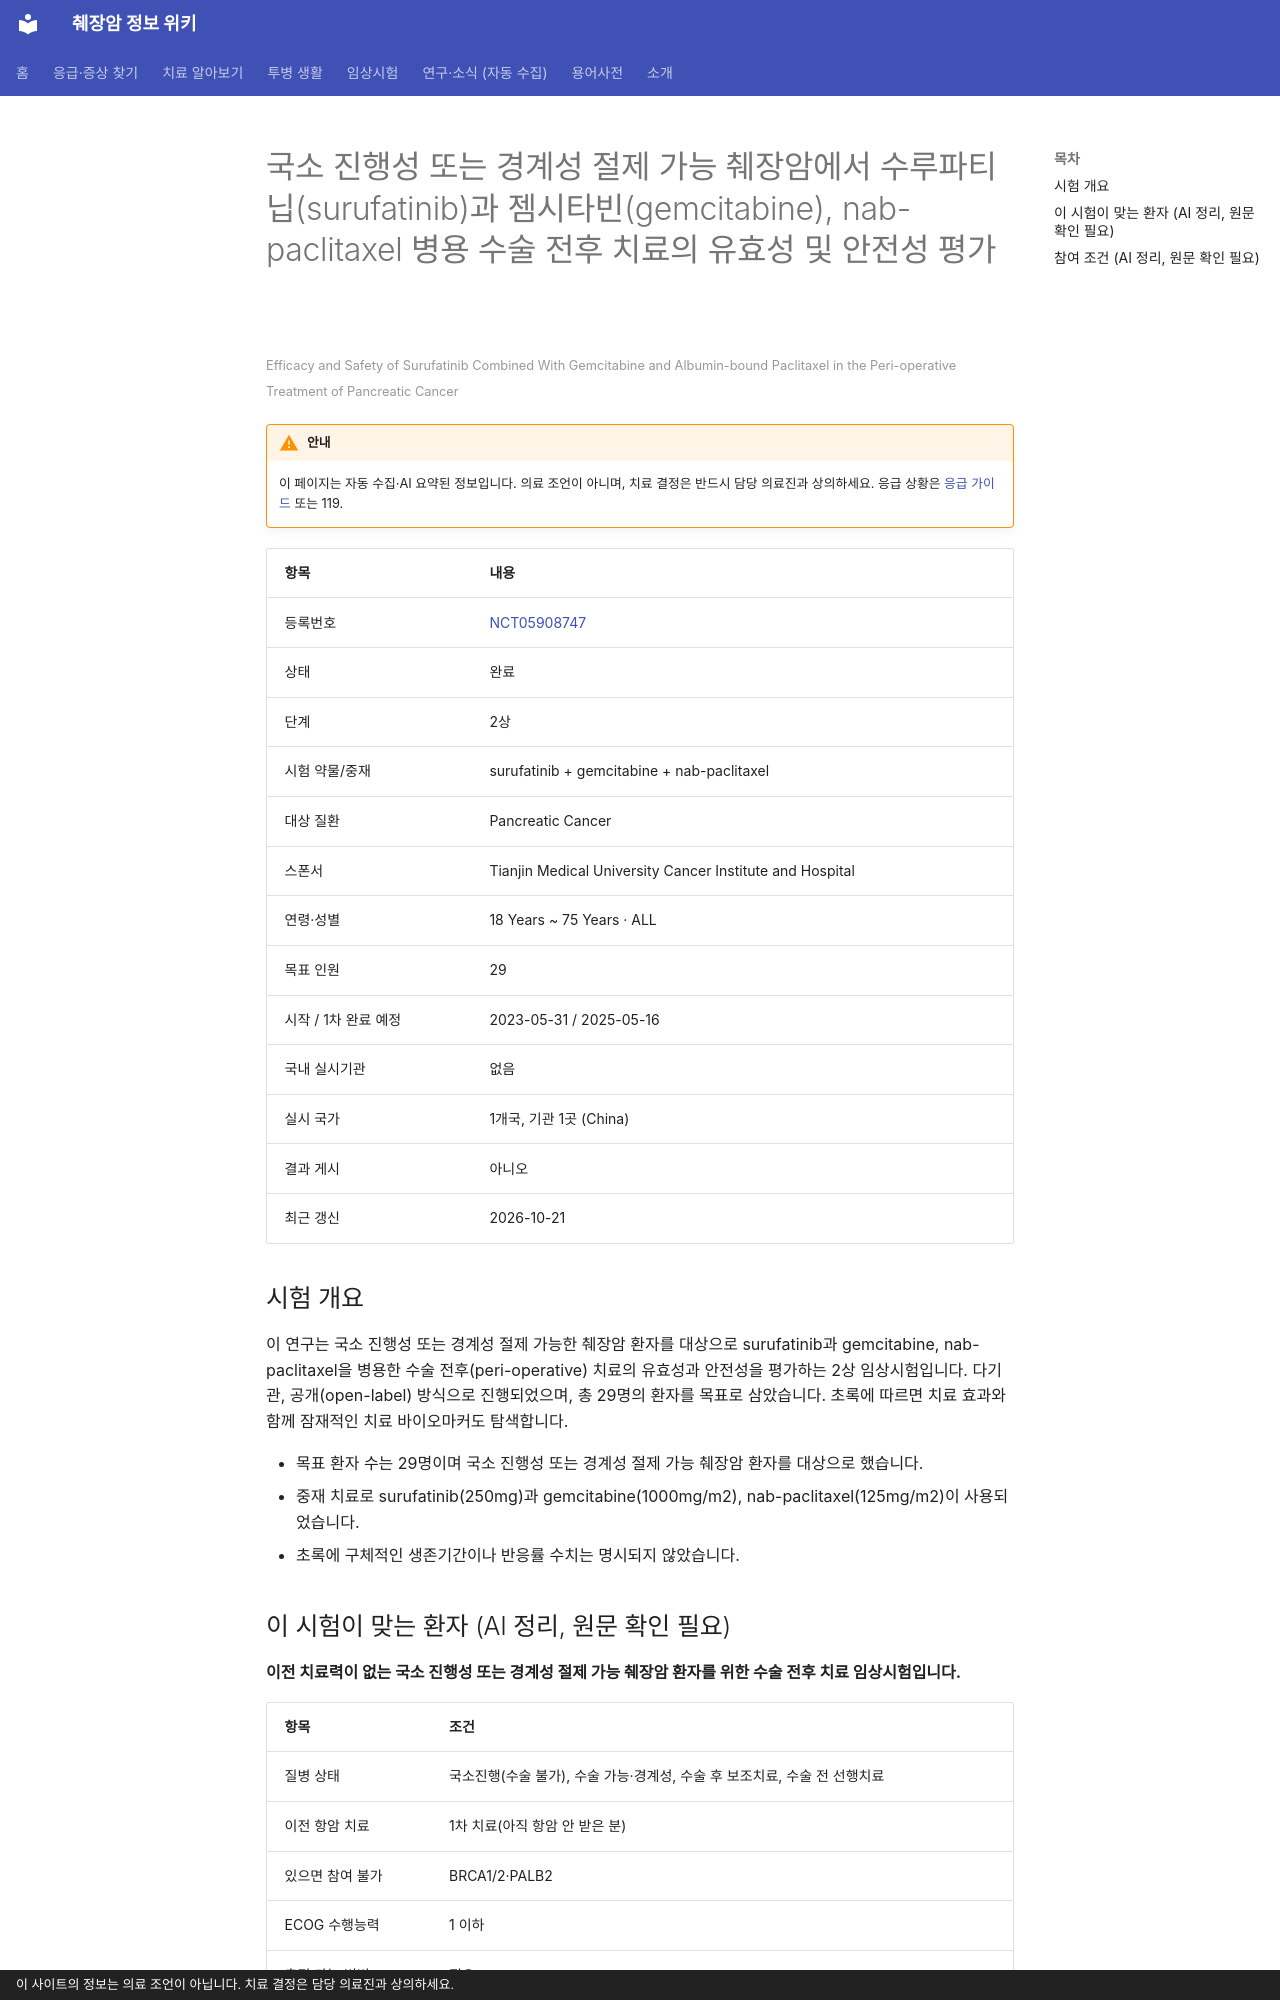

repository: hizorro88-rgb/papersearcher · page: _generated/trials/NCT05908747/index.html · generator: mkdocs · copyright: 이 사이트의 정보는 의료 조언이 아닙니다. 치료 결정은 담당 의료진과 상의하세요.

---
title: "NCT05908747 국소 진행성 또는 경계성 절제 가능 췌장암에서 수루파티닙(surufatinib)과 젬시타빈(gemcitab…"
description: "2상 · 완료"
comments: true
search:
  boost: 0.4
---

# 국소 진행성 또는 경계성 절제 가능 췌장암에서 수루파티닙(surufatinib)과 젬시타빈(gemcitabine),  nab-paclitaxel 병용 수술 전후 치료의 유효성 및 안전성 평가

<small>Efficacy and Safety of Surufatinib Combined With Gemcitabine and Albumin-bound Paclitaxel in the Peri-operative Treatment of Pancreatic Cancer</small>

!!! warning "안내"
    이 페이지는 자동 수집·AI 요약된 정보입니다. 의료 조언이 아니며, 치료 결정은 반드시 담당 의료진과 상의하세요. 응급 상황은 [응급 가이드](../../guides/emergency/index.md) 또는 119.

| 항목 | 내용 |
|---|---|
| 등록번호 | [NCT05908747](https://clinicaltrials.gov/study/NCT05908747) |
| 상태 | 완료 |
| 단계 | 2상 |
| 시험 약물/중재 | surufatinib + gemcitabine + nab-paclitaxel |
| 대상 질환 | Pancreatic Cancer |
| 스폰서 | Tianjin Medical University Cancer Institute and Hospital |
| 연령·성별 | 18 Years ~ 75 Years · ALL |
| 목표 인원 | 29 |
| 시작 / 1차 완료 예정 | 2023-05-31 / 2025-05-16 |
| 국내 실시기관 | 없음 |
| 실시 국가 | 1개국, 기관 1곳 (China) |
| 결과 게시 | 아니오 |
| 최근 갱신 | 2026-10-21 |

## 시험 개요

이 연구는 국소 진행성 또는 경계성 절제 가능한 췌장암 환자를 대상으로 surufatinib과 gemcitabine, nab-paclitaxel을 병용한 수술 전후(peri-operative) 치료의 유효성과 안전성을 평가하는 2상 임상시험입니다. 다기관, 공개(open-label) 방식으로 진행되었으며, 총 29명의 환자를 목표로 삼았습니다. 초록에 따르면 치료 효과와 함께 잠재적인 치료 바이오마커도 탐색합니다.

- 목표 환자 수는 29명이며 국소 진행성 또는 경계성 절제 가능 췌장암 환자를 대상으로 했습니다.
- 중재 치료로 surufatinib(250mg)과 gemcitabine(1000mg/m2), nab-paclitaxel(125mg/m2)이 사용되었습니다.
- 초록에 구체적인 생존기간이나 반응률 수치는 명시되지 않았습니다.

## 이 시험이 맞는 환자 (AI 정리, 원문 확인 필요)

**이전 치료력이 없는 국소 진행성 또는 경계성 절제 가능 췌장암 환자를 위한 수술 전후 치료 임상시험입니다.**

| 항목 | 조건 |
|---|---|
| 질병 상태 | 국소진행(수술 불가), 수술 가능·경계성, 수술 후 보조치료, 수술 전 선행치료 |
| 이전 항암 치료 | 1차 치료(아직 항암 안 받은 분) |
| 있으면 참여 불가 | BRCA1/2·PALB2 |
| ECOG 수행능력 | 1 이하 |
| 측정 가능 병변 | 필요 |

주요 제외 기준: 원격 전이 존재 · 심각한 심혈관 및 뇌혈관 질환 병력 · 임신 또는 수유 중인 여성 · 5년 이내 다른 암 병력 · 활동성 간염 또는 HIV 감염

내 상황에 맞는지 한 번에 보려면 [맞춤 임상시험 찾기](../../guides/trials/finder.md).
